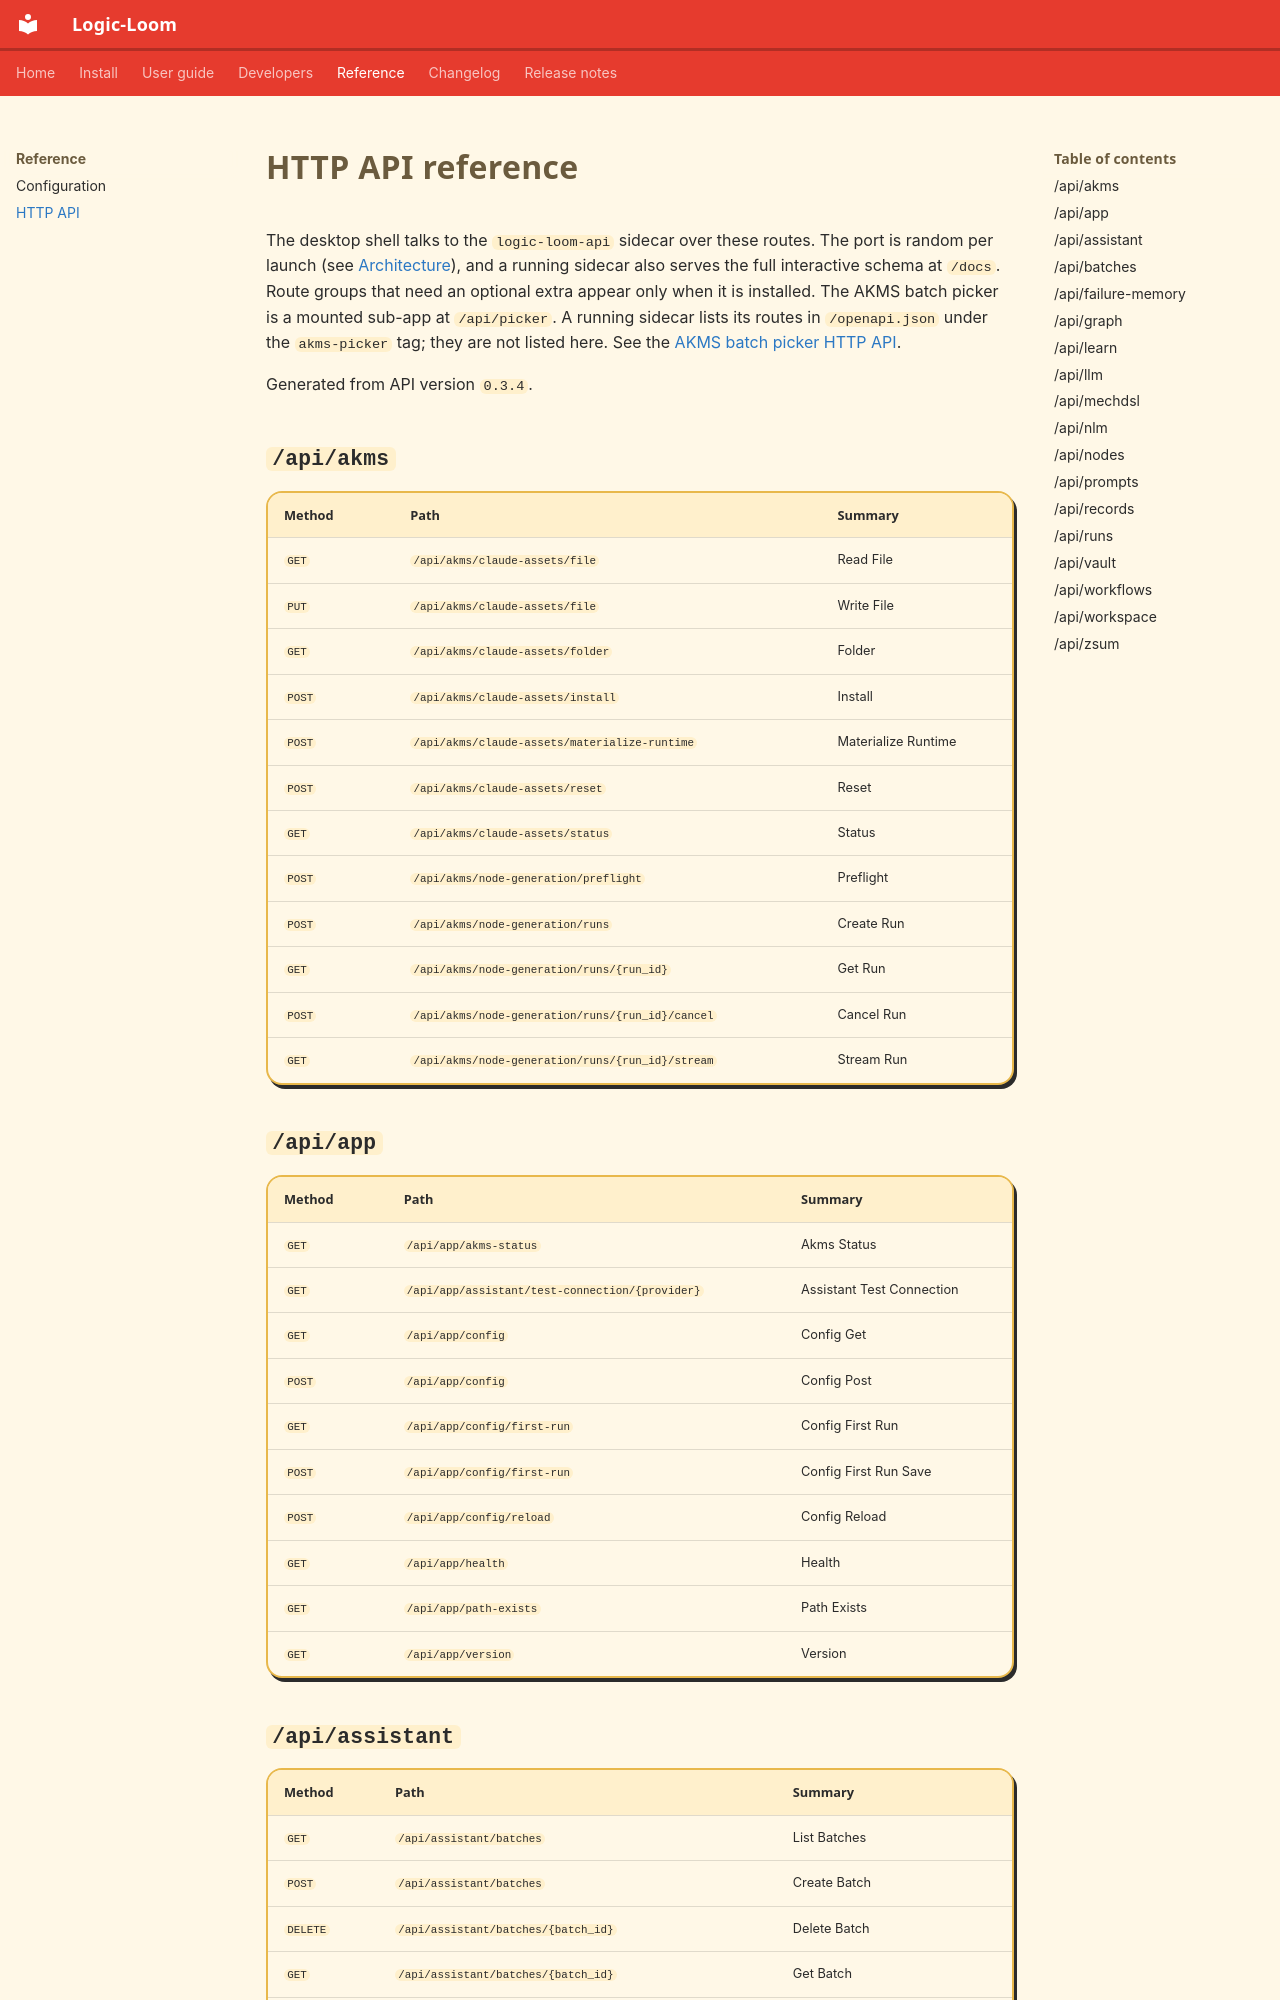

repository: CEmM2/Logic-Loom · page: reference/http-api.html · generator: mkdocs

# HTTP API reference

<!-- Generated by scripts/gen_docs_reference.py. Do not edit by hand. -->

The desktop shell talks to the `logic-loom-api` sidecar over these routes. The
port is random per launch (see [Architecture](../developers/architecture.md)),
and a running sidecar also serves the full interactive schema at `/docs`.
Route groups that need an optional extra appear only when it is installed. The
AKMS batch picker is a mounted sub-app at `/api/picker`. A running sidecar lists
its routes in `/openapi.json` under the `akms-picker` tag; they are not listed
here. See the
[AKMS batch picker HTTP API](https://cemm2.github.io/AKMS/reference/nodes-gen/batch-picker/api-reference.html).

Generated from API version `0.3.4`.

## `/api/akms`

| Method | Path | Summary |
| --- | --- | --- |
| `GET` | `/api/akms/claude-assets/file` | Read File |
| `PUT` | `/api/akms/claude-assets/file` | Write File |
| `GET` | `/api/akms/claude-assets/folder` | Folder |
| `POST` | `/api/akms/claude-assets/install` | Install |
| `POST` | `/api/akms/claude-assets/materialize-runtime` | Materialize Runtime |
| `POST` | `/api/akms/claude-assets/reset` | Reset |
| `GET` | `/api/akms/claude-assets/status` | Status |
| `POST` | `/api/akms/node-generation/preflight` | Preflight |
| `POST` | `/api/akms/node-generation/runs` | Create Run |
| `GET` | `/api/akms/node-generation/runs/{run_id}` | Get Run |
| `POST` | `/api/akms/node-generation/runs/{run_id}/cancel` | Cancel Run |
| `GET` | `/api/akms/node-generation/runs/{run_id}/stream` | Stream Run |

## `/api/app`

| Method | Path | Summary |
| --- | --- | --- |
| `GET` | `/api/app/akms-status` | Akms Status |
| `GET` | `/api/app/assistant/test-connection/{provider}` | Assistant Test Connection |
| `GET` | `/api/app/config` | Config Get |
| `POST` | `/api/app/config` | Config Post |
| `GET` | `/api/app/config/first-run` | Config First Run |
| `POST` | `/api/app/config/first-run` | Config First Run Save |
| `POST` | `/api/app/config/reload` | Config Reload |
| `GET` | `/api/app/health` | Health |
| `GET` | `/api/app/path-exists` | Path Exists |
| `GET` | `/api/app/version` | Version |
